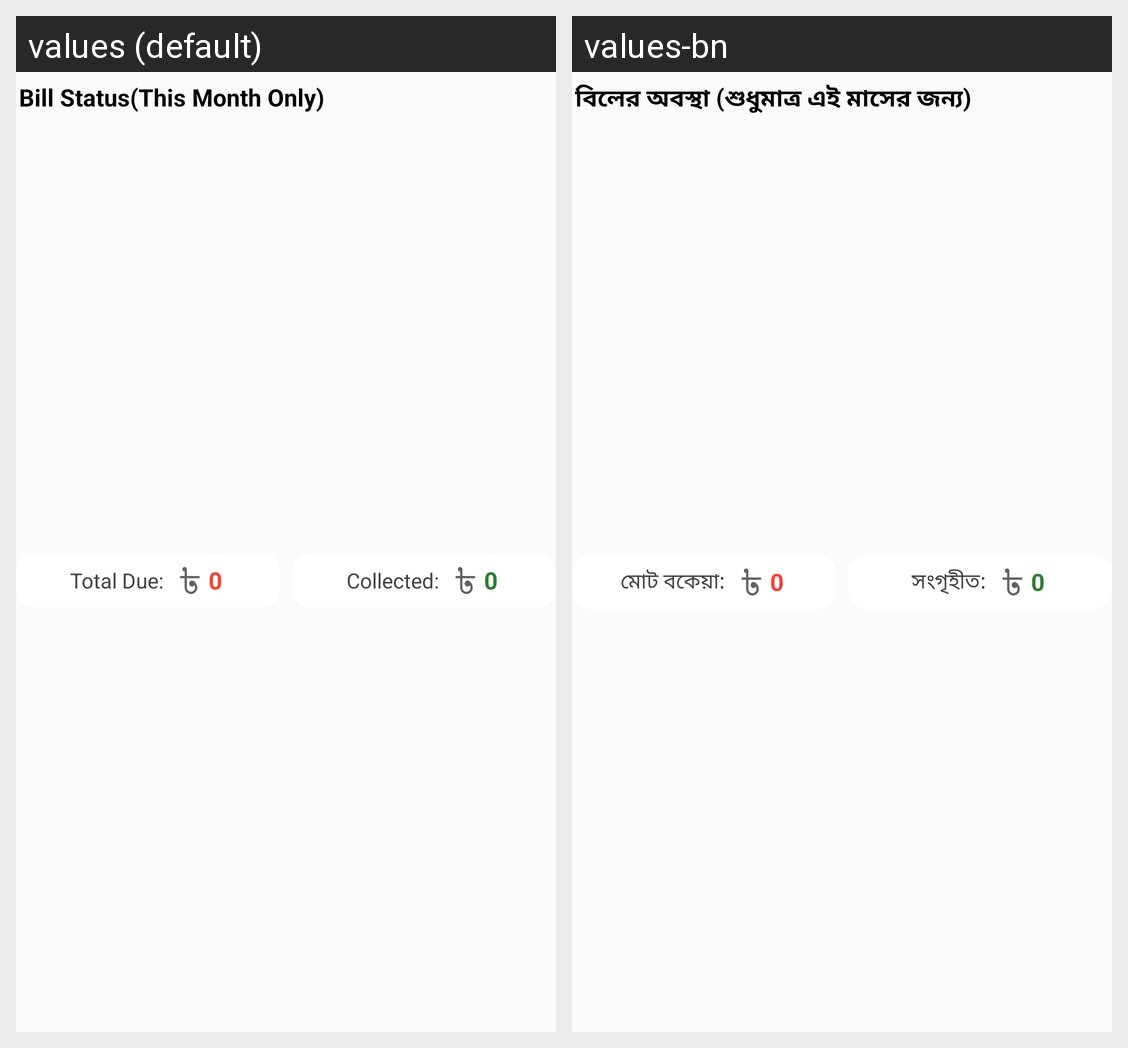

For this localized Android screen grid, give each drawn string resource with its value in every locale shown.
Android screen res/layout/layout_generated_bill_this_month.xml rendered under 2 locales, left to right: values (default), values-bn. Device: Nexus 5 (rendered at 1080×1920; each locale shown at half size, 540×960, under a caption strip naming it); theme AppThemeNoActionBar.
Strings drawn on this screen, with the default value and each locale's value (text and hints the layout hard-codes, and strings that could not be matched under every locale, appear in the picture but are not listed):

bill_status_this_month
  values: Bill Status(This Month Only)
  values-bn: বিলের অবস্থা (শুধুমাত্র এই মাসের জন্য)

total_due_with_semicolon
  values: Total Due:
  values-bn: মোট বকেয়া:

zero
  values: 0
  values-bn: 0

collected_semicolon
  values: Collected:
  values-bn: সংগৃহীত:
